Photos from the image-classification dataset "dataset" in the GitHub repository miloszeljko00/AgroScan. Its 10 classes are: tomato bacterial spot, tomato early blight, tomato late blight, tomato leaf mold, tomato septoria leaf spot, tomato spider mites two spotted spider mite, tomato target spot, tomato yellow leaf curl virus, tomato mosaic virus, tomato healthy.

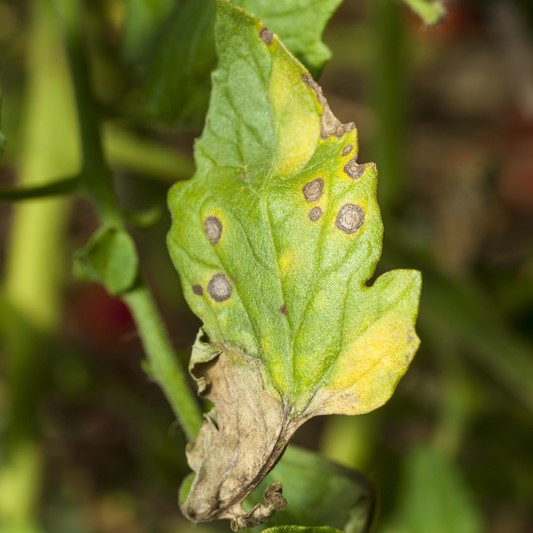
Label: tomato late blight

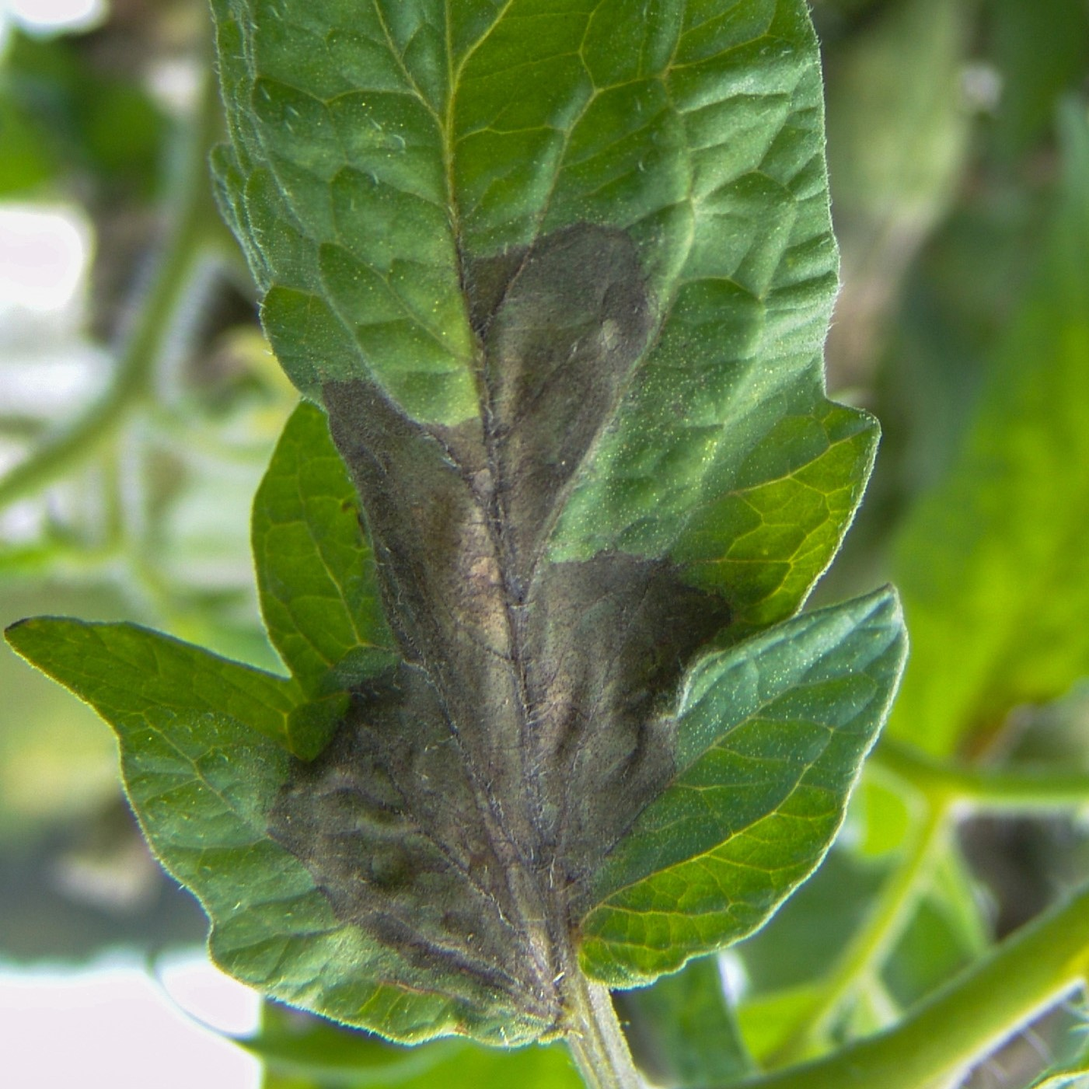
Label: tomato late blight

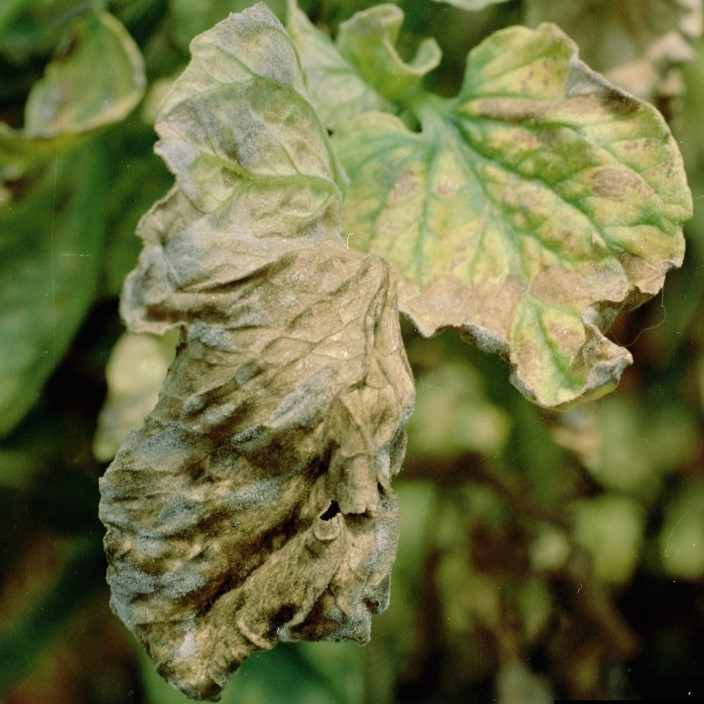
Label: tomato early blight

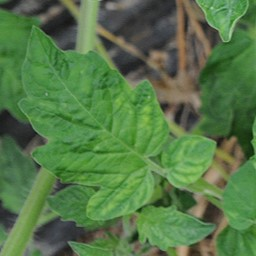
Label: tomato mosaic virus

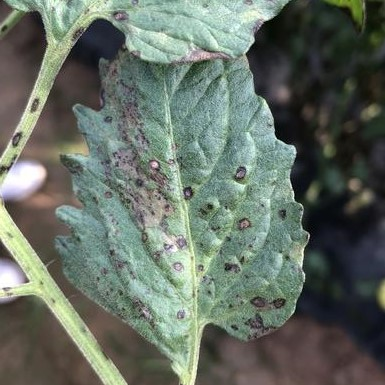
Label: tomato septoria leaf spot

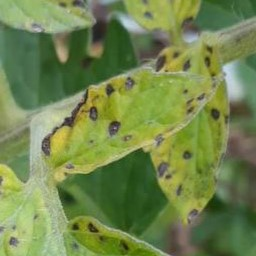
Label: tomato bacterial spot
